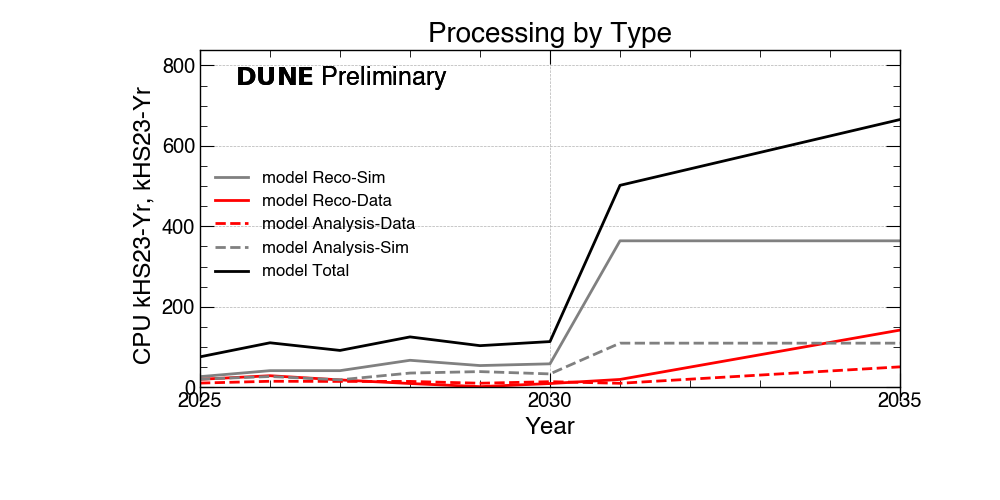

The data file committed next to this chart (first rows):
DataTypes, 2025, 2026, 2027, 2028, 2029, 2030, 2031, 2032, 2033, 2034, 2035
Reco-Sim, 26.1, 41.0, 41.0, 66.8, 53.6, 57.9, 363.9, 363.9, 363.9, 363.9, 363.9
Reco-Data, 19.4, 28.3, 17.9, 9.0, 1.2, 8.9, 19.1, 49.8, 80.5, 111.2, 141.9
Analysis-Data, 10.1, 14.6, 14.2, 14.2, 9.7, 13.5, 9.5, 19.8, 30.0, 40.2, 50.4
Analysis-Sim, 19.8, 26.4, 18.2, 35.0, 38.6, 32.9, 109.4, 109.4, 109.4, 109.4, 109.4
Total, 75.3, 110.3, 91.3, 124.9, 103.1, 113.3, 501.9, 542.8, 583.7, 624.6, 665.5
